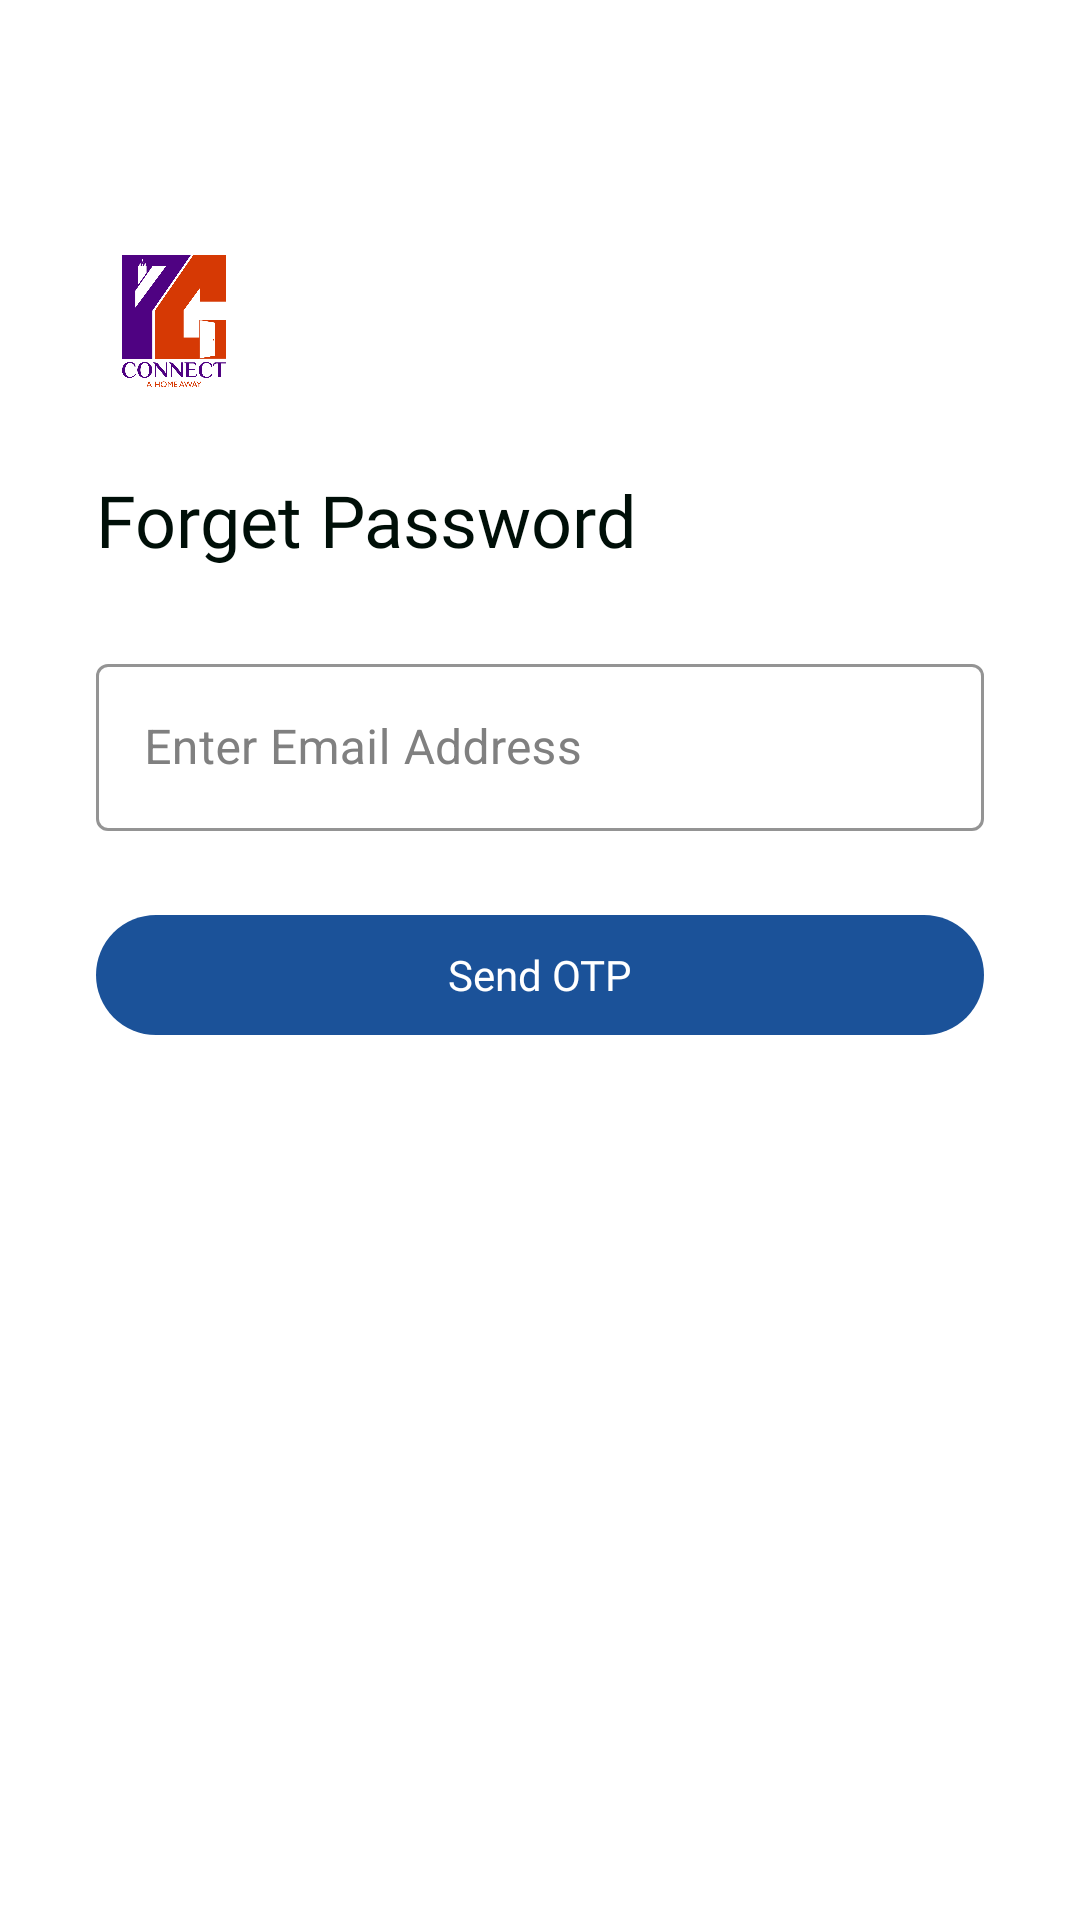

Produce the Android XML layout that renders to this screen, including the resource entries it uses.
<!-- AndroidManifest.xml: application theme Theme.Assignment_Login -->
<!-- res/layout/activity_send_otp.xml -->
<?xml version="1.0" encoding="utf-8"?>
<LinearLayout xmlns:app="http://schemas.android.com/apk/res-auto"
    xmlns:tools="http://schemas.android.com/tools"
    xmlns:android="http://schemas.android.com/apk/res/android"
    android:layout_width="match_parent"
    android:layout_height="wrap_content"
    android:orientation="vertical"
    tools:context=".activities.SendOtp">

        <LinearLayout
            android:layout_width="match_parent"
            android:layout_height="wrap_content"
            android:orientation="vertical">

            <ImageView
                android:layout_width="52dp"
                android:layout_height="52dp"
                android:layout_marginStart="32dp"
                android:layout_marginTop="81dp"
                android:src="@drawable/pg_logo" />

            <TextView
                android:id="@+id/login_to_ap"
                android:layout_width="wrap_content"
                android:layout_height="32dp"
                android:layout_marginLeft="32dp"
                android:layout_marginTop="26dp"
                android:fontFamily="@font/roboto_bold"
                android:gravity="top"
                android:lineSpacingExtra="4sp"
                android:text="Forget Password"
                android:textColor="#000F08"
                android:textSize="24sp"
                android:translationY="-1.94sp" />


            <com.google.android.material.textfield.TextInputLayout
                style="@style/Widget.MaterialComponents.TextInputLayout.OutlinedBox"
                android:layout_width="match_parent"
                android:layout_height="wrap_content"
                android:layout_marginLeft="32dp"
                android:layout_marginTop="25dp"
                android:layout_marginRight="32dp"
                android:hint="Enter Email Address"
                android:textColorHint="#808080"
                app:boxStrokeWidthFocused="2dp"
                app:endIconMode="clear_text"
                app:hintTextColor="@color/black"
                app:boxStrokeColor="#49454F"

                >

                <com.google.android.material.textfield.TextInputEditText
                    android:id="@+id/forgetEmail"
                    android:layout_width="match_parent"
                    android:layout_height="match_parent"
                    android:inputType="textEmailAddress"
                    android:textColor="@color/black" />

            </com.google.android.material.textfield.TextInputLayout>

            <androidx.constraintlayout.widget.ConstraintLayout
                android:layout_width="match_parent"
                android:layout_height="wrap_content"
                android:layout_gravity="center"
                android:layout_marginLeft="32dp"
                android:layout_marginTop="10dp"
                android:layout_marginRight="32dp"/>

            <LinearLayout
                android:id="@+id/Button"
                android:layout_width="match_parent"
                android:layout_height="wrap_content"
                android:layout_marginLeft="32dp"
                android:layout_marginTop="18dp"
                android:layout_marginRight="32dp"
                android:orientation="vertical">

                <LinearLayout
                    android:id="@+id/loading"
                    android:layout_width="wrap_content"
                    android:layout_height="wrap_content"
                    android:layout_gravity="center"
                    android:layout_marginTop="10dp"
                    android:layout_marginBottom="15dp"
                    android:gravity="center"
                    android:orientation="vertical"
                    android:visibility="gone">

                    <com.airbnb.lottie.LottieAnimationView
                        android:id="@+id/animation_view"
                        android:layout_width="80dp"
                        android:layout_height="80dp"

                        app:lottie_autoPlay="true"

                        app:lottie_loop="true"

                        app:lottie_rawRes="@raw/loading" />

                    <TextView
                        android:layout_width="wrap_content"
                        android:layout_height="wrap_content"
                        android:text="Please Wait ..."

                        />
                </LinearLayout>
                <TextView
                    android:id="@+id/btnsendotp"
                    android:layout_width="match_parent"
                    android:layout_height="40dp"
                    android:layout_marginBottom="20dp"
                    android:background="@drawable/btn_back"
                    android:fontFamily="@font/roboto_medium"
                    android:gravity="center"
                    android:padding="5dp"
                    android:text="Send OTP"
                    android:textColor="@color/white" />
            </LinearLayout>
        </LinearLayout>
    </LinearLayout>
<!-- resources referenced by this layout -->
<resources>
  <color name="black">#FF000000</color>
  <color name="white">#FFFFFFFF</color>
  <!-- drawable btn_back (drawable) -->
  <?xml version="1.0" encoding="utf-8"?>
  <shape xmlns:android="http://schemas.android.com/apk/res/android"
      android:shape="rectangle">
      <solid android:color="#1B5299"/>
      <corners android:radius="25dp" />
  
  
  
  </shape>
  <!-- drawable pg_logo: png bitmap (drawable, 38799 bytes) -->
  <style name="Theme.Assignment_Login" parent="Theme.MaterialComponents.DayNight.NoActionBar">
          
          <item name="colorPrimary">@color/purple_500</item>
          <item name="colorPrimaryVariant">@color/app_blue</item>
          <item name="colorOnPrimary">@color/white</item>
          
          <item name="colorSecondary">@color/teal_200</item>
          <item name="colorSecondaryVariant">@color/teal_700</item>
          <item name="colorOnSecondary">@color/black</item>
          
          <item name="android:statusBarColor" tools:targetApi="l">?attr/colorPrimaryVariant</item>
          
  
          <item name="bottomSheetDialogTheme">@style/AppBottomSheetDialogTheme</item>
      </style>
  <color name="purple_500">#1B5299</color>
  <color name="app_blue">#1B5299</color>
  <color name="teal_200">#FF03DAC5</color>
  <color name="teal_700">#FF018786</color>
  <style name="AppBottomSheetDialogTheme" parent="Theme.Design.Light.BottomSheetDialog">
          <item name="bottomSheetStyle">@style/AppModalStyle</item>
      </style>
  <style name="AppModalStyle" parent="Widget.Design.BottomSheet.Modal">
          <item name="android:background">@drawable/form_corners</item>
      </style>
  <!-- drawable form_corners (drawable) -->
  <?xml version="1.0" encoding="utf-8"?>
  <shape xmlns:android="http://schemas.android.com/apk/res/android"
      android:shape="rectangle"
      >
      <corners android:topRightRadius="20dp"
          android:topLeftRadius="20dp"
          />
      <solid android:color="#F4FFFE"/>
  
      <padding android:top="8dp"
          android:bottom="10dp"
          android:right="5dp"
          android:left="5dp"/>
  </shape>
</resources>
